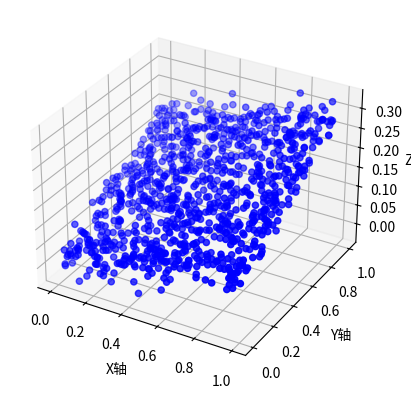

The matplotlib source for this figure:
#!/usr/bin/env python
# -*- coding: utf-8 -*-

"""
[redacted]
[redacted]
@date: 2023/10/17 14:09
@version: 1.0.0
"""
import numpy as np
import matplotlib.pyplot as plt
from mpl_toolkits.mplot3d import Axes3D

# 生成虚拟的点云数据
num_points = 1000
x = np.random.rand(num_points)  # 随机生成x坐标
y = np.random.rand(num_points)  # 随机生成y坐标
z = 0.1 * x + 0.2 * y + np.random.normal(0, 0.02, num_points)  # 生成z坐标，带一些噪声

# 创建一个3D图形
fig = plt.figure()
ax = fig.add_subplot(111, projection = '3d')

# 绘制点云
ax.scatter(x, y, z, c = 'b', marker = 'o')

# 设置坐标轴标签
ax.set_xlabel('X轴')
ax.set_ylabel('Y轴')
ax.set_zlabel('Z轴')

# 显示图形
plt.show()
